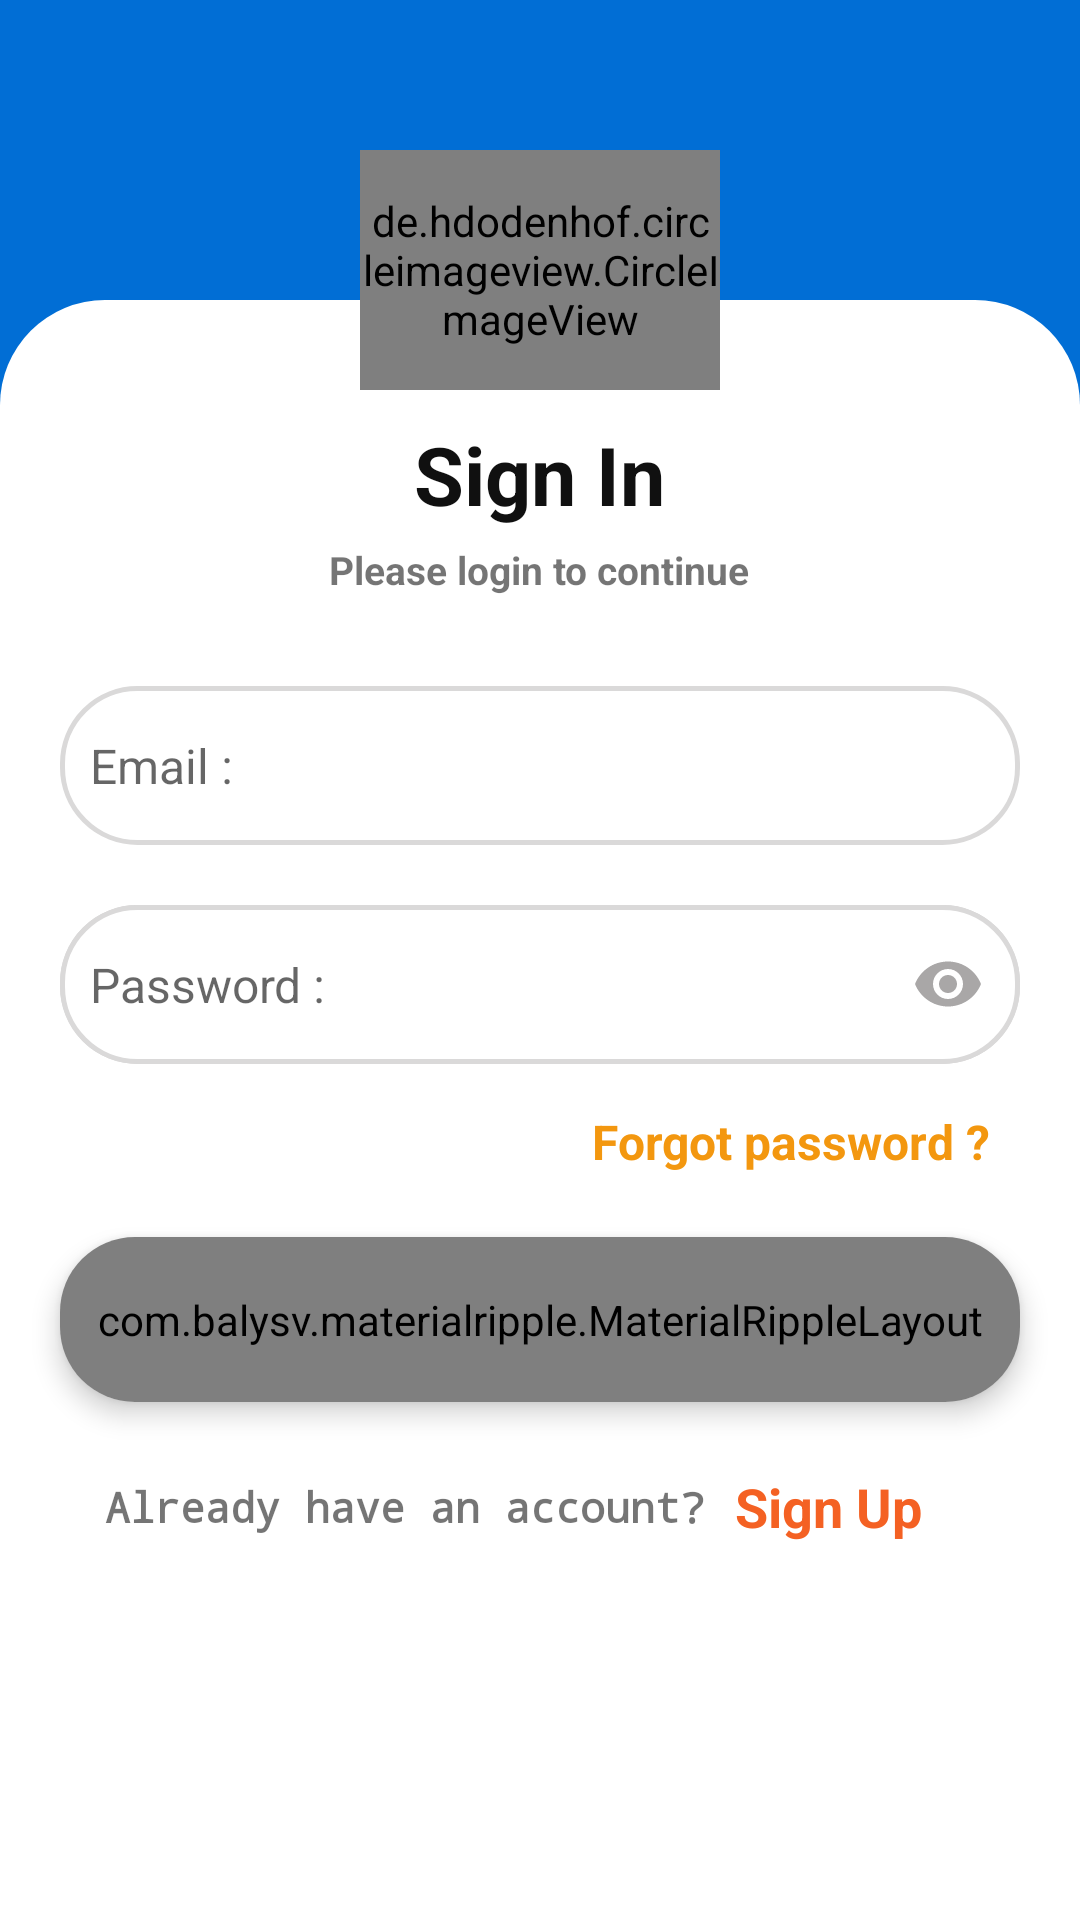

Write the Android layout XML for this screen, with the resource values it uses.
<!-- AndroidManifest.xml: application theme AppTheme -->
<!-- res/layout/activity_login.xml -->
<?xml version="1.0" encoding="utf-8"?>
<RelativeLayout
    xmlns:android="http://schemas.android.com/apk/res/android"
    xmlns:app="http://schemas.android.com/apk/res-auto"
    xmlns:tools="http://schemas.android.com/tools"
    android:layout_width="match_parent"
    android:layout_height="match_parent"
    tools:context=".UI.LoginActivity"
    android:background="@color/colorPrimary"
    >
    <androidx.core.widget.NestedScrollView
        android:layout_width="match_parent"
        android:layout_height="match_parent"
        app:layout_behavior="@string/appbar_scrolling_view_behavior"
        android:fillViewport="true"
        >
        <LinearLayout
            android:layout_width="match_parent"
            android:layout_height="match_parent"
            android:orientation="vertical"
            android:scrollbars="vertical"
            >
            <RelativeLayout
                android:layout_width="match_parent"
                android:layout_height="match_parent"
                >

                <LinearLayout
                    android:layout_width="match_parent"
                    android:layout_height="match_parent"
                    android:layout_marginTop="100dp"
                    android:background="@drawable/rounded_cardview"
                    android:orientation="vertical"
                    >
                    <TextView
                        android:layout_width="wrap_content"
                        android:layout_height="wrap_content"
                        android:text="Sign In"
                        android:textSize="27sp"
                        android:textStyle="bold"
                        android:textColor="#101010"
                        android:layout_gravity="center"
                        android:layout_marginTop="40dp"
                        />
                    <TextView
                        android:layout_width="wrap_content"
                        android:layout_height="wrap_content"
                        android:text="Please login to continue"
                        android:layout_gravity="center"
                        android:layout_marginTop="5dp"
                        android:layout_marginBottom="10dp"
                        android:textSize="13sp"
                        android:textStyle="bold"
                        />

                    <EditText
                        android:layout_width="match_parent"
                        android:layout_height="53dp"
                        android:layout_marginLeft="20dp"
                        android:layout_marginRight="20dp"
                        android:layout_marginBottom="10dp"
                        android:layout_marginTop="20dp"
                        android:background="@drawable/rounded_edittext"
                        android:hint="Email :"
                        android:paddingLeft="10dp"
                        android:textSize="16sp"
                        android:id="@+id/email_login_id"
                        android:drawableRight="@drawable/ic_email_black_24dp"
                        android:paddingRight="10dp"
                        android:inputType="textEmailAddress"
                        />
                    <com.google.android.material.textfield.TextInputLayout
                        android:layout_width="match_parent"
                        android:layout_height="53dp"
                        android:background="@drawable/rounded_edittext"
                        android:layout_marginRight="20dp"
                        android:layout_marginLeft="20dp"
                        android:layout_marginBottom="10dp"
                        android:layout_marginTop="10dp"
                        app:passwordToggleEnabled="true"
                        app:hintEnabled="false"
                        app:passwordToggleTint="#A9A7A7"
                        >
                        <EditText
                            android:layout_width="match_parent"
                            android:layout_height="match_parent"
                            android:hint="Password :"
                            android:paddingLeft="10dp"
                            android:textSize="16sp"
                            android:id="@+id/password_login_id"
                            android:paddingRight="10dp"
                            android:inputType="textWebPassword"
                            android:background="@drawable/rounded_edittext"
                            />

                    </com.google.android.material.textfield.TextInputLayout>

                    <TextView
                        android:id="@+id/forgorPasswordID"
                        android:layout_width="wrap_content"
                        android:layout_height="wrap_content"
                        android:layout_gravity="right"
                        android:layout_marginRight="30dp"
                        android:text="Forgot password ?"
                        android:textStyle="bold"
                        android:textSize="16sp"
                        android:layout_marginTop="5dp"
                        android:layout_marginBottom="10dp"
                        android:textColor="@color/color5"
                        />

                    <androidx.cardview.widget.CardView
                        android:layout_width="match_parent"
                        android:layout_height="55dp"
                        android:layout_marginLeft="20dp"
                        android:layout_marginRight="20dp"
                        android:layout_marginBottom="10dp"
                        android:layout_marginTop="11dp"
                        app:cardCornerRadius="25dp"
                        app:cardElevation="5dp"
                        >
                        <com.balysv.materialripple.MaterialRippleLayout
                            android:layout_width="match_parent"
                            android:layout_height="match_parent"
                            style="@style/rippleStyle"
                            >
                            <Button
                                android:layout_width="match_parent"
                                android:layout_height="match_parent"
                                android:text="Sign In"
                                android:textAllCaps="true"
                                android:textSize="20sp"
                                android:textColor="#FFFF"
                                android:background="@color/color2"
                                android:fontFamily="sans-serif"
                                android:id="@+id/loginButton"
                                />

                        </com.balysv.materialripple.MaterialRippleLayout>

                    </androidx.cardview.widget.CardView>
                    <LinearLayout
                        android:layout_width="match_parent"
                        android:layout_height="30dp"
                        android:orientation="horizontal"
                        android:layout_marginRight="25dp"
                        android:layout_marginLeft="20dp"
                        android:layout_marginTop="10dp"
                        android:gravity="center"
                        >
                        <TextView
                            android:layout_width="0dp"
                            android:layout_height="match_parent"
                            android:layout_weight="5"
                            android:text="Already have an account?"
                            android:textStyle="bold"
                            android:textSize="14dp"
                            android:gravity="right|center"
                            android:paddingRight="10dp"
                            android:fontFamily="monospace"
                            />

                        <TextView
                            android:layout_width="0dp"
                            android:layout_height="match_parent"
                            android:layout_weight="2"
                            android:text="Sign Up"
                            android:textStyle="bold"
                            android:textSize="18dp"
                            android:gravity="left|center"
                            android:textColor="@color/color1"
                            android:id="@+id/signUp_log_ID"
                            />

                    </LinearLayout>


                </LinearLayout>

                <de.hdodenhof.circleimageview.CircleImageView
                    android:layout_width="120dp"
                    android:layout_height="80dp"
                    android:src="@drawable/logo"
                    android:layout_centerHorizontal="true"
                    app:civ_border_color="@color/color4"
                    app:civ_border_width="1dp"
                    android:layout_marginTop="50dp"
                    />

            </RelativeLayout>

        </LinearLayout>
    </androidx.core.widget.NestedScrollView>

</RelativeLayout>
<!-- resources referenced by this layout -->
<resources>
  <color name="color1">#f46123</color>
  <color name="color2">#00d1bc</color>
  <color name="color4">#b7c0c6</color>
  <color name="color5">#F3970F</color>
  <color name="colorPrimary">#016ed5</color>
  <!-- drawable logo: jpeg bitmap (drawable-v24, 5650 bytes) -->
  <!-- drawable rounded_cardview (drawable) -->
  <?xml version="1.0" encoding="utf-8"?>
  <selector xmlns:android="http://schemas.android.com/apk/res/android">
      <item>
          <shape android:shape="rectangle">
              <solid
                  android:color="#FFFFFF"
                  />
              <corners
                  android:topRightRadius="35sp"
                  android:topLeftRadius="35sp"
                  />
          </shape>
  
      </item>
  </selector>
  <!-- drawable rounded_edittext (drawable) -->
  <?xml version="1.0" encoding="utf-8"?>
  <selector xmlns:android="http://schemas.android.com/apk/res/android">
      <item>
          <shape android:shape="rectangle">
              <solid
                  android:color="#FFFF"
                  />
              <stroke
                  android:color="#DAD9D9"
                  android:width="1.5dp"
                  />
              <corners android:radius="25sp" />
          </shape>
      </item>
  </selector>
  <style name="rippleStyle">
          <item name="mrl_rippleOverlay">true</item>
          <item name="mrl_rippleColor">#F18D8D</item>
          <item name="mrl_rippleAlpha">0.1</item>
      </style>
  <style name="AppTheme" parent="Theme.AppCompat.Light.NoActionBar">
          
          <item name="colorPrimary">@color/colorPrimary</item>
          <item name="colorPrimaryDark">@color/colorPrimaryDark</item>
          <item name="colorAccent">@color/colorAccent</item>
      </style>
  <color name="colorPrimaryDark">#016ed5</color>
  <color name="colorAccent">#016ed5</color>
</resources>
